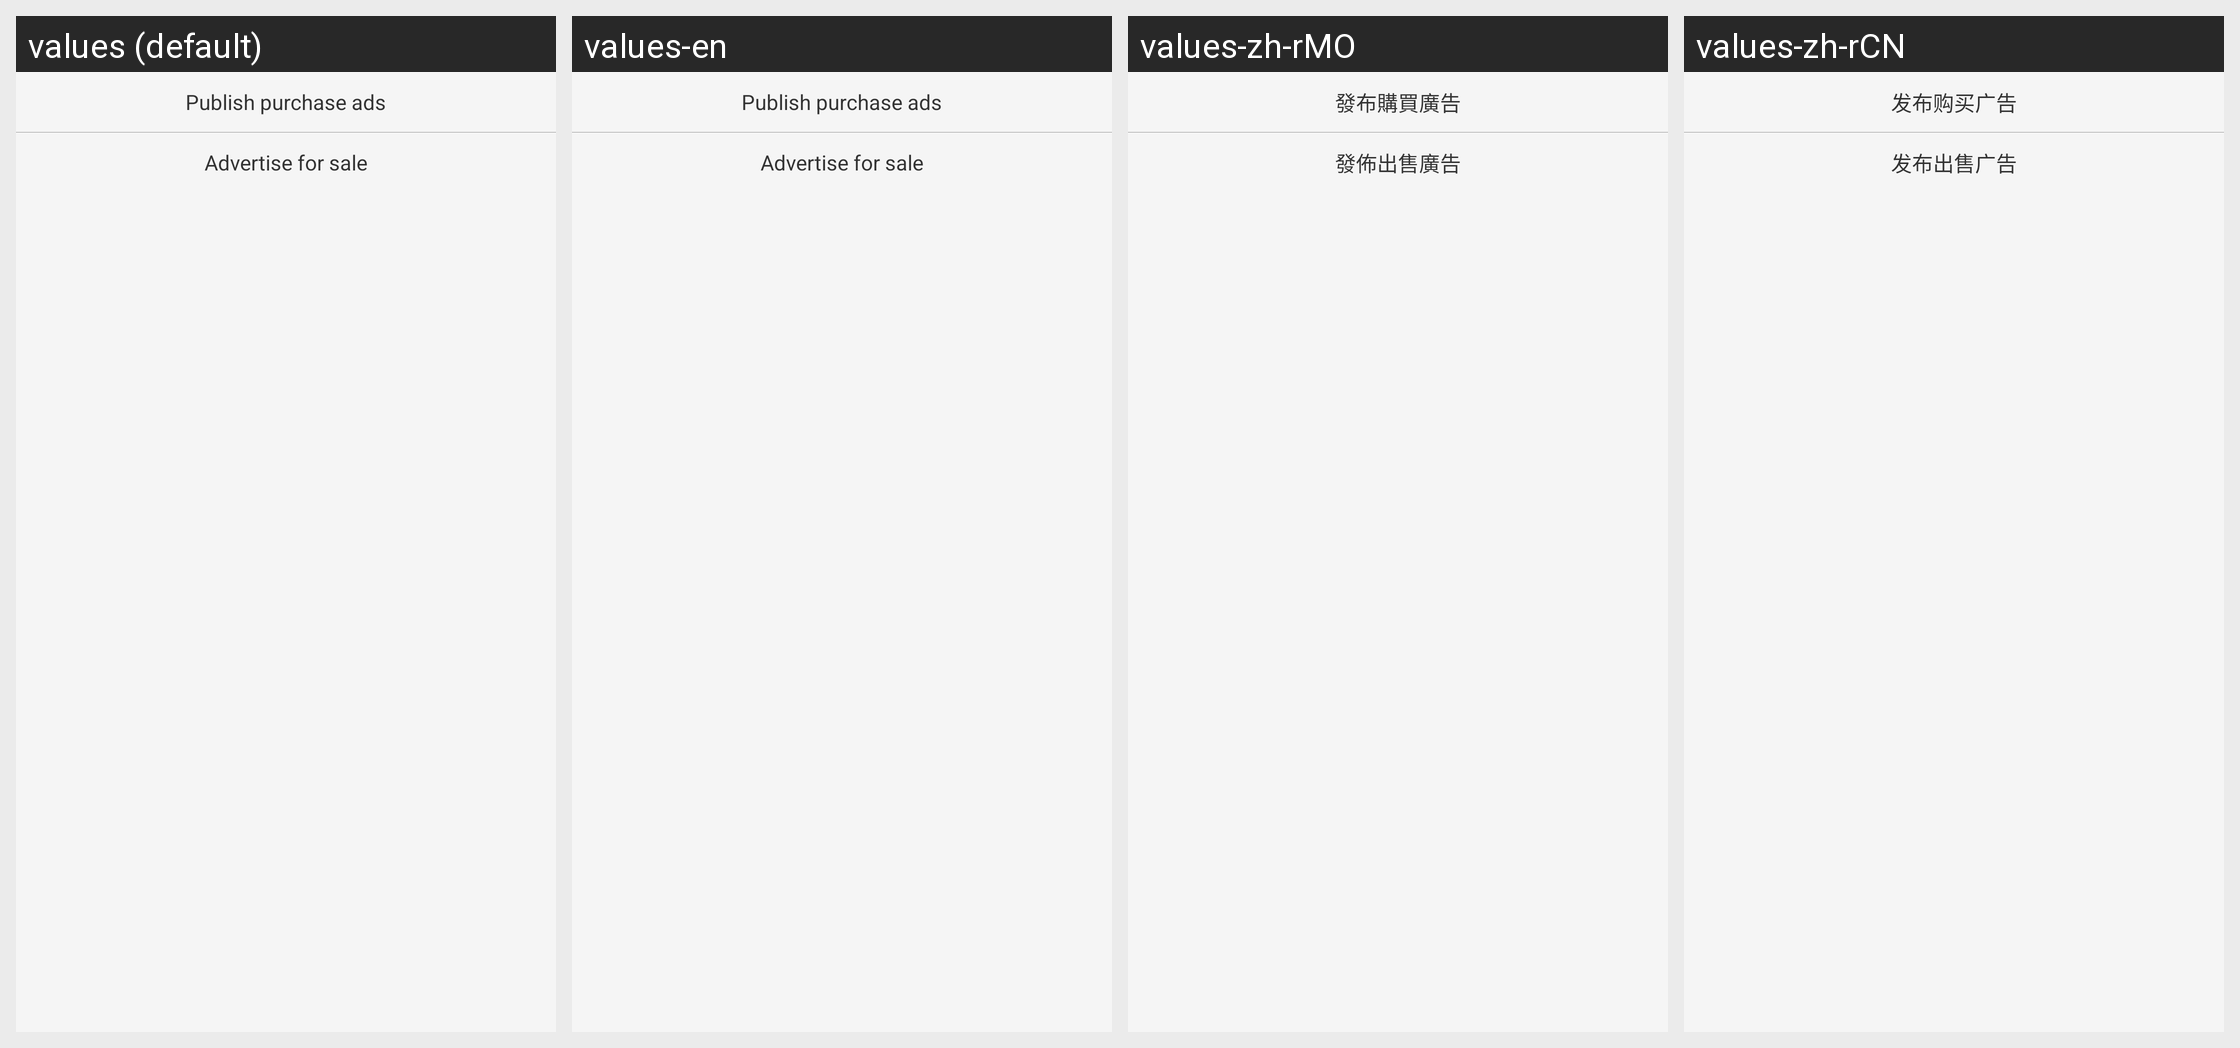

Strings drawn on this Android screen and how each of the app's shown locales translates them:
Android screen res/layout/popupwindow_fabi.xml rendered under 4 locales, left to right: values (default), values-en, values-zh-rMO, values-zh-rCN. Device: Nexus 5 (rendered at 1080×1920; each locale shown at half size, 540×960, under a caption strip naming it); theme AppTheme.StartingWindowTheme.
Other locales in the repository, not shown: values-de-rDE, values-es-rES, values-fr-rFR, values-it-rIT, values-ja-rJP, values-ko-rKR.
Strings drawn on this screen, with the default value and each locale's value (text and hints the layout hard-codes, and strings that could not be matched under every locale, appear in the picture but are not listed):

text_ad_title
  values: Publish purchase ads
  values-en: Publish purchase ads
  values-zh-rMO: 發布購買廣告
  values-zh-rCN: 发布购买广告

text_ad_titles
  values: Advertise for sale
  values-en: Advertise for sale
  values-zh-rMO: 發佈出售廣告
  values-zh-rCN: 发布出售广告
